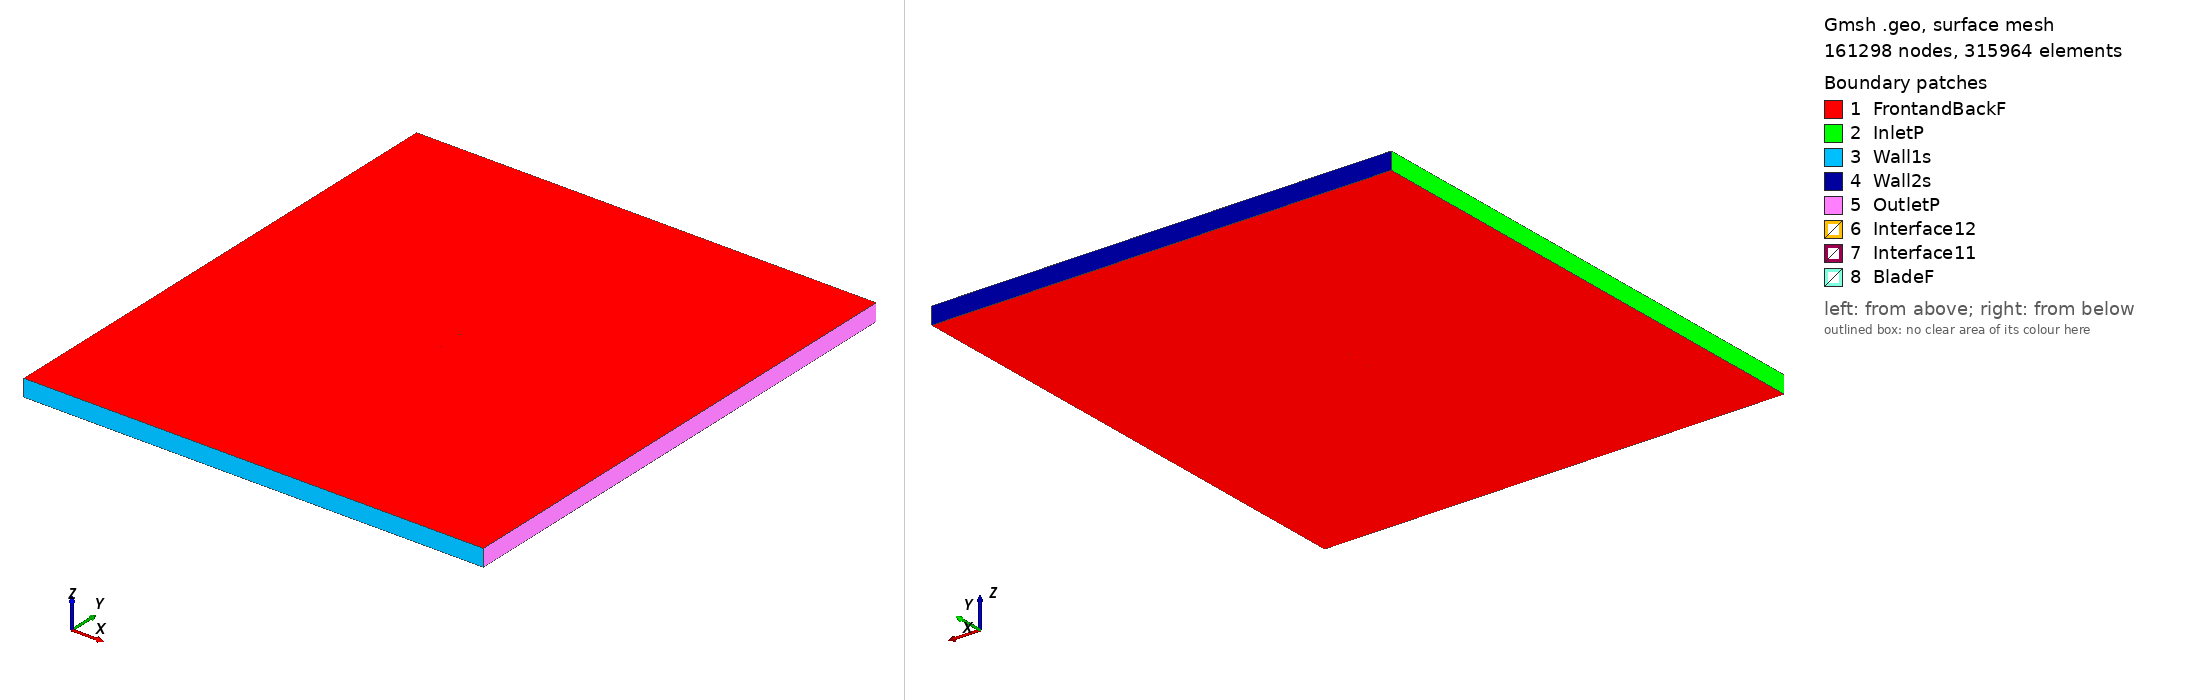

Gmsh geometry script, surface-meshed: 161298 nodes, 315964 surface elements. Boundary patches (legend numbers): 1 FrontandBackF, 2 InletP, 3 Wall1s, 4 Wall2s, 5 OutletP, 6 Interface12, 7 Interface11, 8 BladeF. Left view from above one corner, right view from below the opposite corner. Legend entries are the model's physical surfaces. The drawing asked Gmsh for element sizes between 1% and 20% of the model's largest extent; the script's own settings can give other sizes.

=== fxl142k_tsr_1.9732_aoa_7.5339.geo (drawn) ===
SetFactory("OpenCASCADE");

Point(1) = {0.074254, 0.723283, 0, 1.0};
Point(2) = {0.074141, 0.723287, 0, 1.0};
Point(3) = {0.071693, 0.723452, 0, 1.0};
Point(4) = {0.068949, 0.723528, 0, 1.0};
Point(5) = {0.065888, 0.723614, 0, 1.0};
Point(6) = {0.062633, 0.723757, 0, 1.0};
Point(7) = {0.059074, 0.723845, 0, 1.0};
Point(8) = {0.055296, 0.723962, 0, 1.0};
Point(9) = {0.051262, 0.724018, 0, 1.0};
Point(10) = {0.047005, 0.723911, 0, 1.0};
Point(11) = {0.042599, 0.724080, 0, 1.0};
Point(12) = {0.038021, 0.724175, 0, 1.0};
Point(13) = {0.033262, 0.724135, 0, 1.0};
Point(14) = {0.028378, 0.724079, 0, 1.0};
Point(15) = {0.023387, 0.724134, 0, 1.0};
Point(16) = {0.018295, 0.724058, 0, 1.0};
Point(17) = {0.013153, 0.724053, 0, 1.0};
Point(18) = {0.007965, 0.724005, 0, 1.0};
Point(19) = {0.002752, 0.724089, 0, 1.0};
Point(20) = {-0.002444, 0.724139, 0, 1.0};
Point(21) = {-0.007620, 0.724345, 0, 1.0};
Point(22) = {-0.012719, 0.724669, 0, 1.0};
Point(23) = {-0.017745, 0.725078, 0, 1.0};
Point(24) = {-0.022659, 0.725569, 0, 1.0};
Point(25) = {-0.027476, 0.726174, 0, 1.0};
Point(26) = {-0.032120, 0.726852, 0, 1.0};
Point(27) = {-0.036628, 0.727640, 0, 1.0};
Point(28) = {-0.040945, 0.728466, 0, 1.0};
Point(29) = {-0.045071, 0.729362, 0, 1.0};
Point(30) = {-0.048963, 0.730323, 0, 1.0};
Point(31) = {-0.052647, 0.731320, 0, 1.0};
Point(32) = {-0.056086, 0.732317, 0, 1.0};
Point(33) = {-0.059255, 0.733342, 0, 1.0};
Point(34) = {-0.062161, 0.734364, 0, 1.0};
Point(35) = {-0.064769, 0.735474, 0, 1.0};
Point(36) = {-0.067076, 0.736544, 0, 1.0};
Point(37) = {-0.069088, 0.737671, 0, 1.0};
Point(38) = {-0.070785, 0.738725, 0, 1.0};
Point(39) = {-0.072150, 0.739830, 0, 1.0};
Point(40) = {-0.073184, 0.740955, 0, 1.0};
Point(41) = {-0.073894, 0.742069, 0, 1.0};
Point(42) = {-0.074280, 0.743012, 0, 1.0};
Point(43) = {-0.074353, 0.743692, 0, 1.0};
Point(44) = {-0.074106, 0.744328, 0, 1.0};
Point(45) = {-0.073488, 0.745139, 0, 1.0};
Point(46) = {-0.072513, 0.746031, 0, 1.0};
Point(47) = {-0.071222, 0.746848, 0, 1.0};
Point(48) = {-0.069617, 0.747560, 0, 1.0};
Point(49) = {-0.067704, 0.748136, 0, 1.0};
Point(50) = {-0.065468, 0.748701, 0, 1.0};
Point(51) = {-0.062962, 0.749135, 0, 1.0};
Point(52) = {-0.060155, 0.749529, 0, 1.0};
Point(53) = {-0.057083, 0.749760, 0, 1.0};
Point(54) = {-0.053757, 0.749926, 0, 1.0};
Point(55) = {-0.050177, 0.749995, 0, 1.0};
Point(56) = {-0.046361, 0.750000, 0, 1.0};
Point(57) = {-0.042353, 0.749916, 0, 1.0};
Point(58) = {-0.038135, 0.749709, 0, 1.0};
Point(59) = {-0.033752, 0.749384, 0, 1.0};
Point(60) = {-0.029195, 0.748973, 0, 1.0};
Point(61) = {-0.024533, 0.748420, 0, 1.0};
Point(62) = {-0.019725, 0.747753, 0, 1.0};
Point(63) = {-0.014853, 0.746949, 0, 1.0};
Point(64) = {-0.009893, 0.746038, 0, 1.0};
Point(65) = {-0.004885, 0.745025, 0, 1.0};
Point(66) = {0.000167, 0.743878, 0, 1.0};
Point(67) = {0.005197, 0.742575, 0, 1.0};
Point(68) = {0.010252, 0.741301, 0, 1.0};
Point(69) = {0.015250, 0.739907, 0, 1.0};
Point(70) = {0.020213, 0.738565, 0, 1.0};
Point(71) = {0.025111, 0.737168, 0, 1.0};
Point(72) = {0.029945, 0.735923, 0, 1.0};
Point(73) = {0.034646, 0.734600, 0, 1.0};
Point(74) = {0.039231, 0.733324, 0, 1.0};
Point(75) = {0.043676, 0.732226, 0, 1.0};
Point(76) = {0.047975, 0.731243, 0, 1.0};
Point(77) = {0.052058, 0.730034, 0, 1.0};
Point(78) = {0.055967, 0.729038, 0, 1.0};
Point(79) = {0.059646, 0.728169, 0, 1.0};
Point(80) = {0.063106, 0.727329, 0, 1.0};
Point(81) = {0.066286, 0.726622, 0, 1.0};
Point(82) = {0.069264, 0.725909, 0, 1.0};
Point(83) = {0.071934, 0.725269, 0, 1.0};
Point(84) = {0.074340, 0.724791, 0, 1.0};
Point(85) = {0.074451, 0.724766, 0, 1.0};
Point(86) = {-0.074254, -0.723283, 0, 1.0};
Point(87) = {-0.074141, -0.723287, 0, 1.0};
Point(88) = {-0.071693, -0.723452, 0, 1.0};
Point(89) = {-0.068949, -0.723528, 0, 1.0};
Point(90) = {-0.065888, -0.723614, 0, 1.0};
Point(91) = {-0.062633, -0.723757, 0, 1.0};
Point(92) = {-0.059074, -0.723845, 0, 1.0};
Point(93) = {-0.055296, -0.723962, 0, 1.0};
Point(94) = {-0.051262, -0.724018, 0, 1.0};
Point(95) = {-0.047005, -0.723911, 0, 1.0};
Point(96) = {-0.042599, -0.724080, 0, 1.0};
Point(97) = {-0.038021, -0.724175, 0, 1.0};
Point(98) = {-0.033262, -0.724135, 0, 1.0};
Point(99) = {-0.028378, -0.724079, 0, 1.0};
Point(100) = {-0.023387, -0.724134, 0, 1.0};
Point(101) = {-0.018295, -0.724058, 0, 1.0};
Point(102) = {-0.013153, -0.724053, 0, 1.0};
Point(103) = {-0.007965, -0.724005, 0, 1.0};
Point(104) = {-0.002752, -0.724089, 0, 1.0};
Point(105) = {0.002444, -0.724139, 0, 1.0};
Point(106) = {0.007620, -0.724345, 0, 1.0};
Point(107) = {0.012719, -0.724669, 0, 1.0};
Point(108) = {0.017745, -0.725078, 0, 1.0};
Point(109) = {0.022659, -0.725569, 0, 1.0};
Point(110) = {0.027476, -0.726174, 0, 1.0};
Point(111) = {0.032120, -0.726852, 0, 1.0};
Point(112) = {0.036628, -0.727640, 0, 1.0};
Point(113) = {0.040945, -0.728466, 0, 1.0};
Point(114) = {0.045071, -0.729362, 0, 1.0};
Point(115) = {0.048963, -0.730323, 0, 1.0};
Point(116) = {0.052647, -0.731320, 0, 1.0};
Point(117) = {0.056086, -0.732317, 0, 1.0};
Point(118) = {0.059255, -0.733342, 0, 1.0};
Point(119) = {0.062161, -0.734364, 0, 1.0};
Point(120) = {0.064769, -0.735474, 0, 1.0};
Point(121) = {0.067076, -0.736544, 0, 1.0};
Point(122) = {0.069088, -0.737671, 0, 1.0};
Point(123) = {0.070785, -0.738725, 0, 1.0};
Point(124) = {0.072150, -0.739830, 0, 1.0};
Point(125) = {0.073184, -0.740955, 0, 1.0};
Point(126) = {0.073894, -0.742069, 0, 1.0};
Point(127) = {0.074280, -0.743012, 0, 1.0};
Point(128) = {0.074353, -0.743692, 0, 1.0};
Point(129) = {0.074106, -0.744328, 0, 1.0};
Point(130) = {0.073488, -0.745139, 0, 1.0};
Point(131) = {0.072513, -0.746031, 0, 1.0};
Point(132) = {0.071222, -0.746848, 0, 1.0};
Point(133) = {0.069617, -0.747560, 0, 1.0};
Point(134) = {0.067704, -0.748136, 0, 1.0};
Point(135) = {0.065468, -0.748701, 0, 1.0};
Point(136) = {0.062962, -0.749135, 0, 1.0};
Point(137) = {0.060155, -0.749529, 0, 1.0};
Point(138) = {0.057083, -0.749760, 0, 1.0};
Point(139) = {0.053757, -0.749926, 0, 1.0};
Point(140) = {0.050177, -0.749995, 0, 1.0};
Point(141) = {0.046361, -0.750000, 0, 1.0};
Point(142) = {0.042353, -0.749916, 0, 1.0};
Point(143) = {0.038135, -0.749709, 0, 1.0};
Point(144) = {0.033752, -0.749384, 0, 1.0};
Point(145) = {0.029195, -0.748973, 0, 1.0};
Point(146) = {0.024533, -0.748420, 0, 1.0};
Point(147) = {0.019725, -0.747753, 0, 1.0};
Point(148) = {0.014853, -0.746949, 0, 1.0};
Point(149) = {0.009893, -0.746038, 0, 1.0};
Point(150) = {0.004885, -0.745025, 0, 1.0};
Point(151) = {-0.000167, -0.743878, 0, 1.0};
Point(152) = {-0.005197, -0.742575, 0, 1.0};
Point(153) = {-0.010252, -0.741301, 0, 1.0};
Point(154) = {-0.015250, -0.739907, 0, 1.0};
Point(155) = {-0.020213, -0.738565, 0, 1.0};
Point(156) = {-0.025111, -0.737168, 0, 1.0};
Point(157) = {-0.029945, -0.735923, 0, 1.0};
Point(158) = {-0.034646, -0.734600, 0, 1.0};
Point(159) = {-0.039231, -0.733324, 0, 1.0};
Point(160) = {-0.043676, -0.732226, 0, 1.0};
Point(161) = {-0.047975, -0.731243, 0, 1.0};
Point(162) = {-0.052058, -0.730034, 0, 1.0};
Point(163) = {-0.055967, -0.729038, 0, 1.0};
Point(164) = {-0.059646, -0.728169, 0, 1.0};
Point(165) = {-0.063106, -0.727329, 0, 1.0};
Point(166) = {-0.066286, -0.726622, 0, 1.0};
Point(167) = {-0.069264, -0.725909, 0, 1.0};
Point(168) = {-0.071934, -0.725269, 0, 1.0};
Point(169) = {-0.074340, -0.724791, 0, 1.0};
Point(170) = {-0.074451, -0.724766, 0, 1.0};

// Lines: first blade (splines 1-4)
Spline(1) = {1:27};
Spline(2) = {27:59};
Spline(3) = {59:85};
Spline(4) = {85,1};

// Lines: second blade (splines 5-8)
Spline(5) = {86:112};
Spline(6) = {112:144};
Spline(7) = {144:170};
Spline(8) = {170,86};

// Outer domain (points 20001-4 and lines)
Point(171) = {-13.50000000, -15.00000000, 0, 1.0};
Point(172) = {-13.50000000, 15.00000000, 0, 1.0};
Point(173) = {13.50000000, 15.00000000, 0, 1.0};
Point(174) = {13.50000000, -15.00000000, 0, 1.0};
Line(11) = {171, 172};
Line(12) = {172, 173};
Line(13) = {173, 174};
Line(14) = {171, 174};

// Interface (between moving and stationary domain) (circles)
Circle(9) = {0, 0, 0, 0.80000000, 0, 2*Pi};
Circle(10) = {0, 0, 0, 0.80000000, 0, 2*Pi};

// Loops collect Lines/Splines/etc (blade1, blade2, domain, first circle)
Line Loop(1) = {1:4};
Line Loop(2) = {5:8};
Line Loop(3) = {11,12,13,-14};
Line Loop(4) = {9};

// BooleanDifference cuts out the circle/interface from the domain
Plane Surface(1) = {3};
Plane Surface(2) = {4};
BooleanDifference{ Surface{1}; Delete;}{ Surface{2}; Delete;}

// This one cuts out the blades from the inner circle/interface
Line Loop(6) = {10};
Plane Surface(5) = {6};
Plane Surface(6) = {1};
Plane Surface(7) = {2};
BooleanDifference{ Surface{5}; Delete;}{ Surface{6,7}; Delete;}

// extrude to 3rd dimension
Extrude {0, 0, 1} {Surface{1}; Surface{5}; Layers{1}; Recombine;}

// Physical Surfaces are the named boundaries (patches)
Physical Surface("Interface11") = {12};
Physical Surface("Interface12") = {10};

// sides of domain
Physical Surface("InletP") = {6};
Physical Surface("OutletP") = {9};

// top and bottom of domain
Physical Surface("Wall1s") = {7};
Physical Surface("Wall2s") = {8};

// Check FrontandBackF by ensuring there is nothing in the 3rd dimension
Physical Surface("FrontandBackF") = {1,11,5,21};
Physical Surface("BladeF") = {13:20};
Physical Volume("Turbine") = {2};
Physical Volume("Farfield") = {1};

// settings for airfoil boundary layer
Field[1] = BoundaryLayer;
Field[1].EdgesList = {1:8};
Field[1].hwall_n = 1e-3;
Field[1].thickness = 1.5e-2;
Field[1].ratio = 1.05;
Field[1].Quads = 1;
BoundaryLayer Field = 1;

// control points for mesh (blade and interface)
// floor((arc length / 1.5mm)/ 6) -> Transfinite Line
Transfinite Line {1,2,3,5,6,7} = 34 Using Progression 1;
Transfinite Line {4,8} = 2 Using Progression 1;
Transfinite Line {9, 15} = 800 Using Progression 1;

// For more information on gmsh syntax, visit http://gmsh.info/doc/texinfo/gmsh.html
